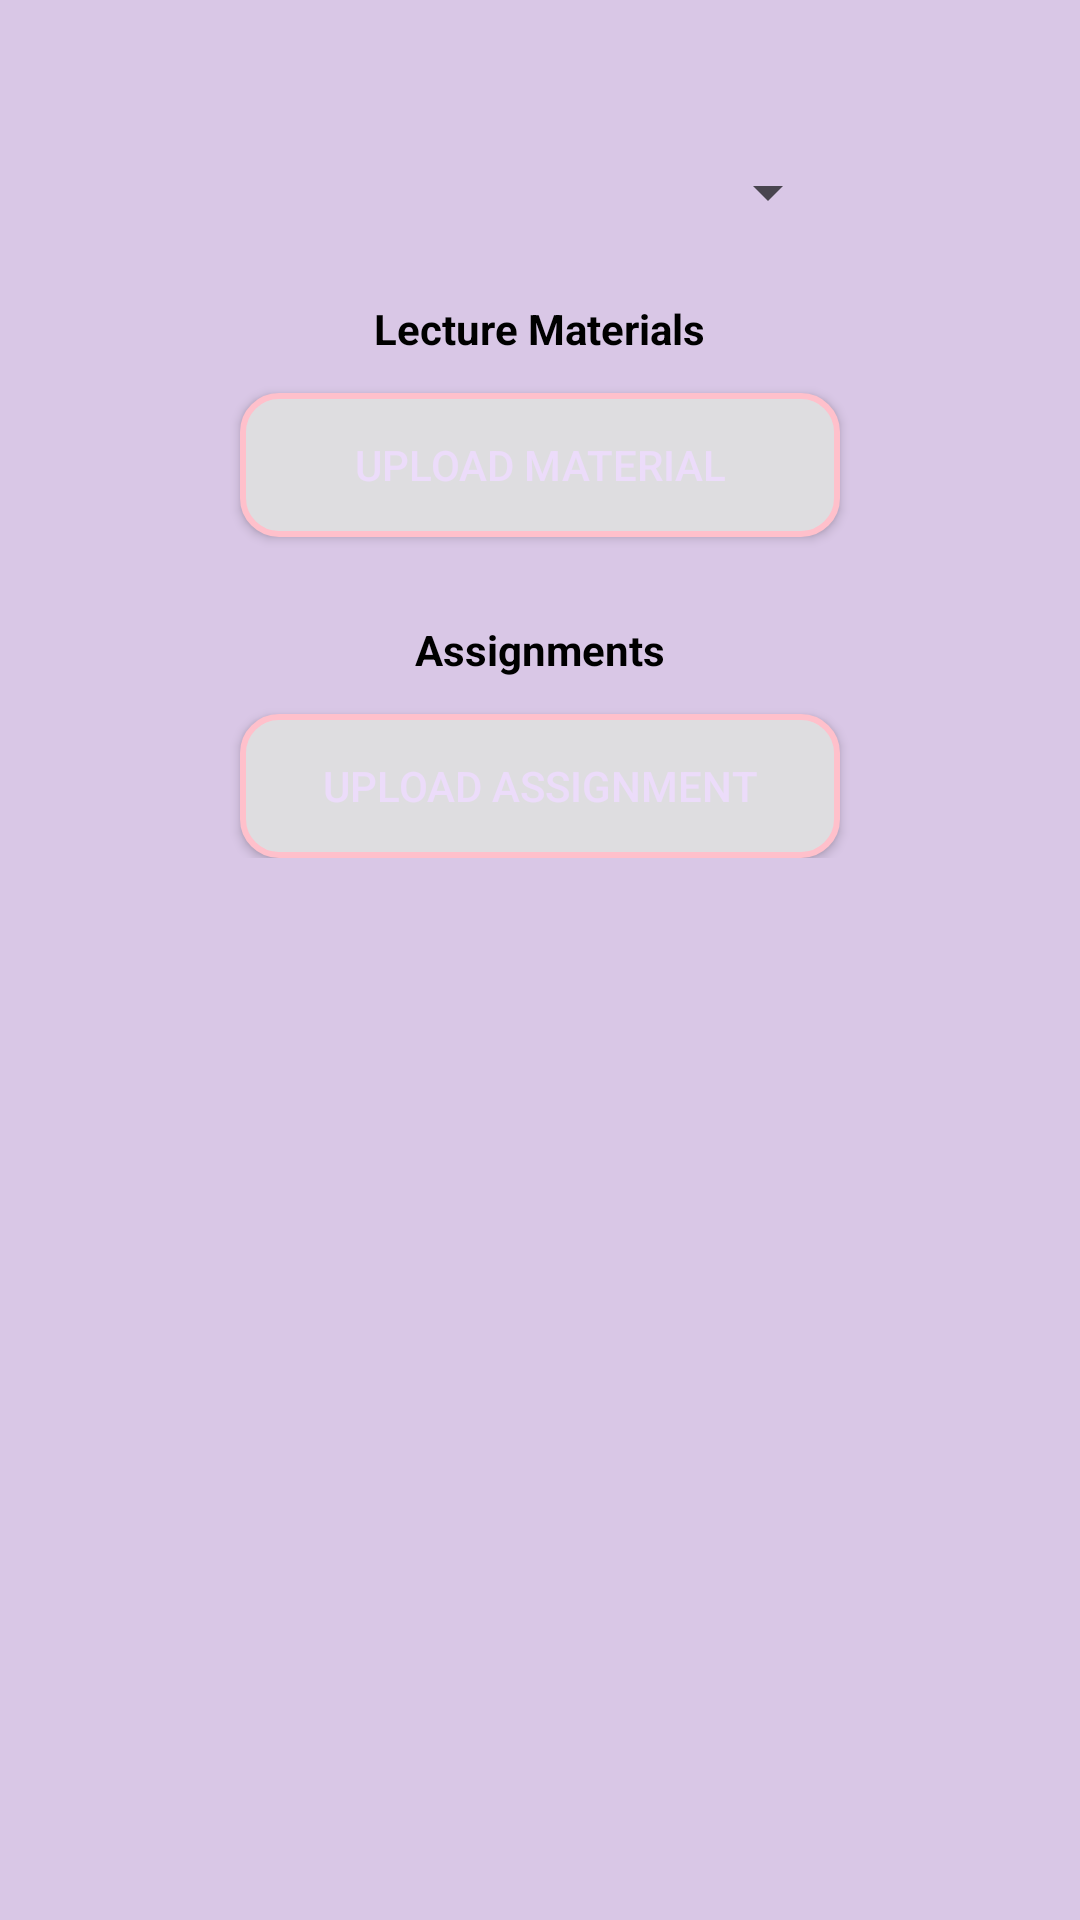

This screen was rendered from an Android layout file. Write that file and the resources it references.
<!-- AndroidManifest.xml: application theme Theme.TutionApp -->
<!-- res/layout/activity_manage_materials.xml -->
<?xml version="1.0" encoding="utf-8"?>
<ScrollView
    xmlns:android="http://schemas.android.com/apk/res/android"
    android:layout_width="match_parent"
    android:layout_height="match_parent"
    android:background="#B2CBB4DB"
    android:padding="40dp">

    <LinearLayout
        android:orientation="vertical"
        android:gravity="center_horizontal"
        android:layout_width="match_parent"
        android:layout_height="wrap_content">

        
        <Spinner
            android:id="@+id/spinnerClasses"
            android:layout_width="200dp"
            android:layout_height="48dp" />

        
        <TextView
            android:text="Lecture Materials"
            android:textStyle="bold"
            android:textColor="#000000"
            android:layout_marginTop="12dp"
            android:layout_width="wrap_content"
            android:layout_height="wrap_content"/>

        <ListView
            android:id="@+id/lvMaterials"
            android:layout_width="match_parent"
            android:layout_height="wrap_content"
            android:dividerHeight="8dp"
            android:layout_marginBottom="12dp"/>

        <Button
            android:id="@+id/btnAddMaterial"
            android:text="Upload Material"
            android:layout_width="200dp"
            android:layout_height="48dp"
            android:layout_marginBottom="16dp"
            android:background="@drawable/btn_rounded"
            android:textColor="#ECDCFA"/>

        
        <TextView
            android:text="Assignments"
            android:textStyle="bold"
            android:textColor="#000000"
            android:layout_marginTop="12dp"
            android:layout_width="wrap_content"
            android:layout_height="wrap_content"/>

        <ListView
            android:id="@+id/lvAssignments"
            android:layout_width="match_parent"
            android:layout_height="wrap_content"
            android:dividerHeight="8dp"
            android:layout_marginBottom="12dp"/>

        <Button
            android:id="@+id/btnAddAssignment"
            android:text="Upload Assignment"
            android:layout_width="200dp"
            android:layout_height="48dp"
            android:background="@drawable/btn_rounded"
            android:textColor="#ECDCFA"/>
    </LinearLayout>
</ScrollView>
<!-- resources referenced by this layout -->
<resources>
  <!-- drawable btn_rounded (drawable) -->
  <?xml version="1.0" encoding="utf-8"?>
  <shape xmlns:android="http://schemas.android.com/apk/res/android"
      android:shape="rectangle">
  
      
      <solid android:color="#DEDDE0" />
  
      
      <stroke
          android:width="2dp"
          android:color="#FFC0CB" />
  
      <corners android:radius="12dp" />
      <padding
          android:left="16dp"
          android:top="8dp"
          android:right="16dp"
          android:bottom="8dp" />
  </shape>
  <style name="Theme.TutionApp" parent="Base.Theme.TutionApp" />
  <style name="Base.Theme.TutionApp" parent="Theme.Material3.DayNight.NoActionBar">
          
          
      </style>
</resources>
